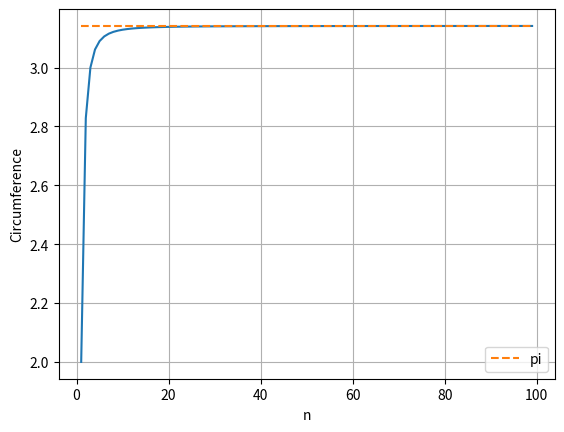

Source code (Python):
import math
import numpy as np
import matplotlib.pyplot as plt

def calc_circumference(n: int) -> float | np.floating:
    theta = math.pi/n
    w0 = np.matrix([math.cos(theta) - 1, math.sin(theta)]).T
    rotation = np.matrix([[math.cos(theta), -math.sin(theta)], [math.sin(theta), math.cos(theta)]])
    circumference = 0.0
    for i in range(n):
        circumference += np.linalg.norm(w0)
        w0 = rotation @ w0
    return circumference

def main():
    n = 100
    circumference = calc_circumference(n)
    print(f"Circumference for n = {n} is {circumference}")
    xs = list(range(1,100))
    ys = [calc_circumference(x) for x in xs]
    plt.plot(xs, ys)
    plt.xlabel("n")
    plt.ylabel("Circumference")
    plt.plot(list(range(1,100)), [math.pi for _ in range(1,100)], label="pi", linestyle="--")
    plt.legend()
    plt.grid()
    plt.show()



if __name__ == "__main__":
    main()